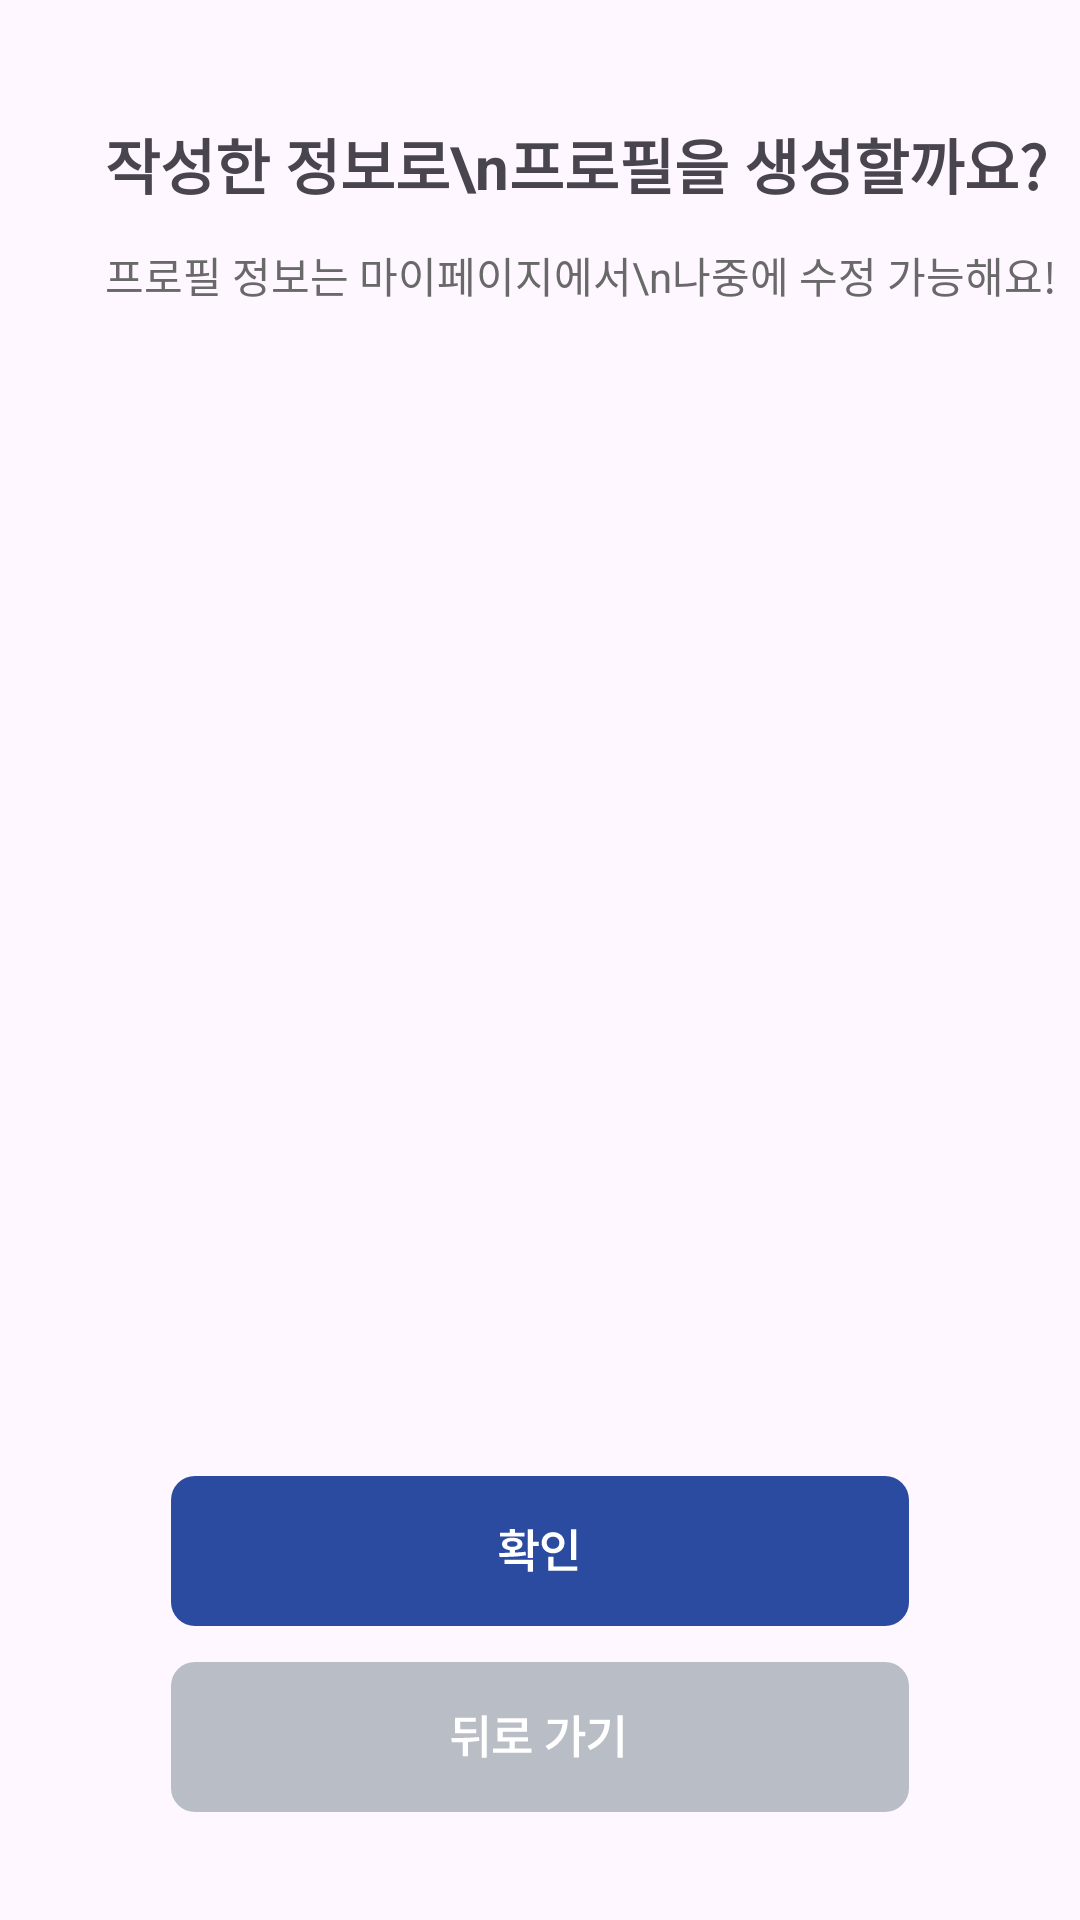

Write the Android layout XML for this screen, with the resource values it uses.
<!-- AndroidManifest.xml: application theme Theme._2024_Danpoon_Mesh -->
<!-- res/layout/dialog_set_profile_custom.xml -->
<?xml version="1.0" encoding="utf-8"?>
<androidx.constraintlayout.widget.ConstraintLayout xmlns:android="http://schemas.android.com/apk/res/android"
    xmlns:app="http://schemas.android.com/apk/res-auto"
    android:layout_width="315dp"
    android:layout_height="443dp"
    android:background="@drawable/custom_dialog">

    <TextView
        android:id="@+id/tx_dialog_title"
        android:layout_width="wrap_content"
        android:layout_height="wrap_content"
        android:layout_marginStart="35dp"
        android:layout_marginTop="40dp"
        android:text="작성한 정보로\n프로필을 생성할까요?"
        android:textSize="20sp"
        android:textStyle="bold"
        app:layout_constraintStart_toStartOf="parent"
        app:layout_constraintTop_toTopOf="parent" />

    <TextView
        android:layout_width="wrap_content"
        android:layout_height="wrap_content"
        android:layout_marginTop="12dp"
        android:text="프로필 정보는 마이페이지에서\n나중에 수정 가능해요!"
        android:textColor="#696969"
        app:layout_constraintStart_toStartOf="@+id/tx_dialog_title"
        app:layout_constraintTop_toBottomOf="@+id/tx_dialog_title" />

    <ImageView
        android:id="@+id/btn_dialog_save"
        android:layout_width="246dp"
        android:layout_height="50dp"
        android:layout_marginBottom="98dp"
        android:src="@drawable/btn_profile_save"
        app:layout_constraintBottom_toBottomOf="parent"
        app:layout_constraintEnd_toEndOf="parent"
        app:layout_constraintStart_toStartOf="parent" />

    <ImageView
        android:id="@+id/btn_dialog_back"
        android:layout_width="246dp"
        android:layout_height="50dp"
        android:layout_marginTop="12dp"
        android:src="@drawable/btn_back"
        app:layout_constraintEnd_toEndOf="parent"
        app:layout_constraintStart_toStartOf="parent"
        app:layout_constraintTop_toBottomOf="@+id/btn_dialog_save" />

</androidx.constraintlayout.widget.ConstraintLayout>
<!-- resources referenced by this layout -->
<resources>
  <!-- drawable btn_back (drawable) -->
  <vector xmlns:android="http://schemas.android.com/apk/res/android"
      android:width="246dp"
      android:height="50dp"
      android:viewportWidth="246"
      android:viewportHeight="50">
    <path
        android:pathData="M8,0L238,0A8,8 0,0 1,246 8L246,42A8,8 0,0 1,238 50L8,50A8,8 0,0 1,0 42L0,8A8,8 0,0 1,8 0z"
        android:fillColor="#B9BDC6"/>
    <path
        android:pathData="M105.28,17.78V31.88H103.56V17.78H105.28ZM93.42,25.34C96.17,25.33 99.63,25.33 102.69,25L102.77,26.28C101.52,26.47 100.25,26.59 99,26.66V31.45H97.27V26.73C95.98,26.77 94.75,26.78 93.63,26.78L93.42,25.34ZM101.73,22.38V23.78H94.7V18.55H101.56V19.92H96.44V22.38H101.73ZM120.2,28.81V30.25H107.3V28.81H112.86V26.52H108.83V21.89H116.95V20.14H108.8V18.73H118.67V23.27H110.56V25.09H119V26.52H114.58V28.81H120.2ZM135.98,17.77V23.28H138.08V24.73H135.98V31.86H134.25V17.77H135.98ZM132.25,19.23C132.25,23.39 130.53,27.03 125.83,29.34L124.84,28C128.28,26.29 130.14,23.88 130.5,20.67H125.61V19.23H132.25ZM150.55,17.77V31.89H148.8V17.77H150.55ZM146.33,19.27C146.33,23.47 144.7,27.05 139.75,29.39L138.84,28C142.54,26.24 144.26,23.85 144.56,20.64H139.56V19.27H146.33Z"
        android:fillColor="#ffffff"/>
  </vector>
  <!-- drawable btn_profile_save (drawable) -->
  <vector xmlns:android="http://schemas.android.com/apk/res/android"
      android:width="246dp"
      android:height="50dp"
      android:viewportWidth="246"
      android:viewportHeight="50">
    <path
        android:pathData="M8,0L238,0A8,8 0,0 1,246 8L246,42A8,8 0,0 1,238 50L8,50A8,8 0,0 1,0 42L0,8A8,8 0,0 1,8 0z"
        android:fillColor="#2A4BA0"/>
    <path
        android:pathData="M120.66,17.78V21.89H122.56V23.33H120.66V27.33H118.92V17.78H120.66ZM109.34,25.64C110.41,25.64 111.63,25.63 112.91,25.59V24.73C111.34,24.54 110.34,23.78 110.34,22.67C110.34,21.38 111.7,20.56 113.75,20.58C115.81,20.56 117.16,21.38 117.16,22.67C117.16,23.77 116.19,24.52 114.64,24.72V25.53C115.84,25.48 117.06,25.38 118.19,25.23L118.33,26.44C115.31,26.97 112.02,27 109.53,27L109.34,25.64ZM120.66,27.94V31.89H118.92V29.3H111.13V27.94H120.66ZM117.81,18.89V20.17H109.7V18.89H112.91V17.66H114.64V18.89H117.81ZM113.75,21.75C112.66,21.73 112,22.06 112.02,22.67C112,23.25 112.66,23.63 113.75,23.61C114.84,23.63 115.5,23.25 115.5,22.67C115.5,22.06 114.84,21.73 113.75,21.75ZM135.06,17.78V27.98H133.31V17.78H135.06ZM135.45,30.2V31.61H125.72V26.95H127.47V30.2H135.45ZM127.36,18.7C129.5,18.7 131.16,20.19 131.16,22.23C131.16,24.33 129.5,25.78 127.36,25.78C125.2,25.78 123.55,24.33 123.55,22.23C123.55,20.19 125.2,18.7 127.36,18.7ZM127.36,20.22C126.16,20.22 125.23,21.02 125.25,22.23C125.23,23.48 126.16,24.27 127.36,24.27C128.53,24.27 129.45,23.48 129.45,22.23C129.45,21.02 128.53,20.22 127.36,20.22Z"
        android:fillColor="#ffffff"/>
  </vector>
  <style name="Theme._2024_Danpoon_Mesh" parent="Base.Theme._2024_Danpoon_Mesh" />
  <style name="Base.Theme._2024_Danpoon_Mesh" parent="Theme.Material3.DayNight.NoActionBar">
          
          
      </style>
</resources>
